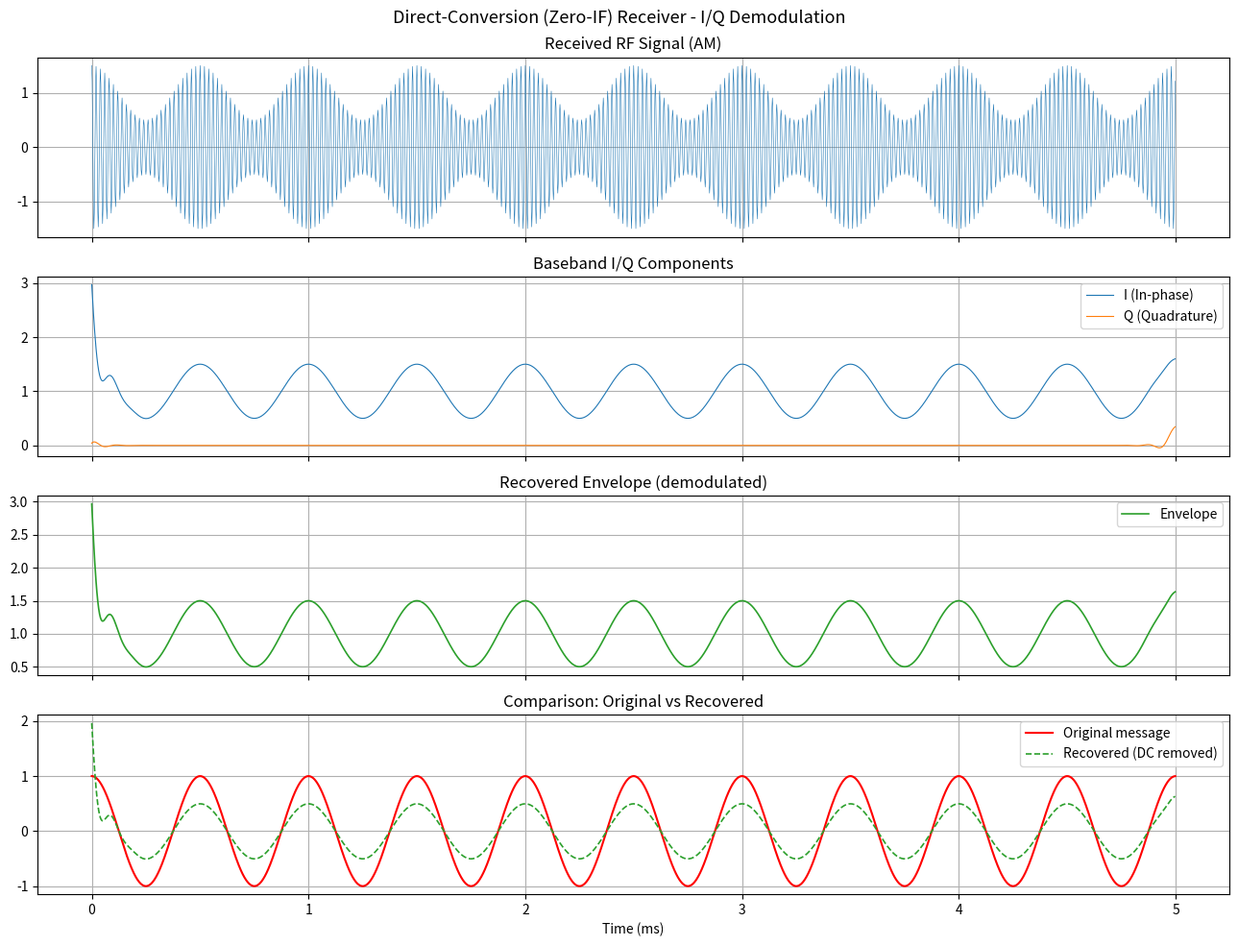

Write Python code to recreate this figure.
"""Direct-conversion (zero-IF) receiver simulation.

Demonstrates I/Q demodulation where the RF signal is mixed directly to
baseband.  Compares with the superheterodyne approach.
"""

import numpy as np
import matplotlib.pyplot as plt
from scipy.signal import butter, sosfiltfilt


def lowpass(x, cutoff, fs, order=5):
    sos = butter(order, cutoff, fs=fs, output="sos")
    return sosfiltfilt(sos, x)


def main():
    fs = 500_000
    t = np.arange(0, 0.005, 1 / fs)
    fc = 50_000  # carrier
    fm = 2_000   # message frequency

    # Transmitted AM signal
    message = np.cos(2 * np.pi * fm * t)
    tx = (1 + 0.5 * message) * np.cos(2 * np.pi * fc * t)

    # === Direct-Conversion Receiver ===
    # Local oscillator at exactly fc
    lo_i = 2 * np.cos(2 * np.pi * fc * t)   # in-phase
    lo_q = -2 * np.sin(2 * np.pi * fc * t)  # quadrature

    # Mix to baseband
    i_raw = tx * lo_i
    q_raw = tx * lo_q

    # Low-pass filter to remove 2fc component
    i_bb = lowpass(i_raw, 10_000, fs)
    q_bb = lowpass(q_raw, 10_000, fs)

    # Envelope
    envelope = np.sqrt(i_bb ** 2 + q_bb ** 2)

    fig, axes = plt.subplots(4, 1, figsize=(13, 10), sharex=True)

    axes[0].plot(t * 1000, tx, lw=0.4, color="tab:blue")
    axes[0].set_title("Received RF Signal (AM)")
    axes[0].grid(True)

    axes[1].plot(t * 1000, i_bb, label="I (In-phase)", lw=0.8)
    axes[1].plot(t * 1000, q_bb, label="Q (Quadrature)", lw=0.8)
    axes[1].set_title("Baseband I/Q Components")
    axes[1].legend()
    axes[1].grid(True)

    axes[2].plot(t * 1000, envelope, color="tab:green", lw=1.2, label="Envelope")
    axes[2].set_title("Recovered Envelope (demodulated)")
    axes[2].legend()
    axes[2].grid(True)

    axes[3].plot(t * 1000, message, "r-", lw=1.5, label="Original message")
    axes[3].plot(t * 1000, envelope - np.mean(envelope), "--",
                color="tab:green", lw=1.2, label="Recovered (DC removed)")
    axes[3].set_title("Comparison: Original vs Recovered")
    axes[3].set_xlabel("Time (ms)")
    axes[3].legend()
    axes[3].grid(True)

    fig.suptitle("Direct-Conversion (Zero-IF) Receiver - I/Q Demodulation",
                 fontsize=13)
    fig.tight_layout()
    plt.show()

    print("Direct-conversion receiver converts RF directly to baseband.")
    print("Advantages: simpler architecture, no image frequency problem.")
    print("Disadvantages: DC offset, I/Q imbalance, flicker noise.")


if __name__ == "__main__":
    main()
